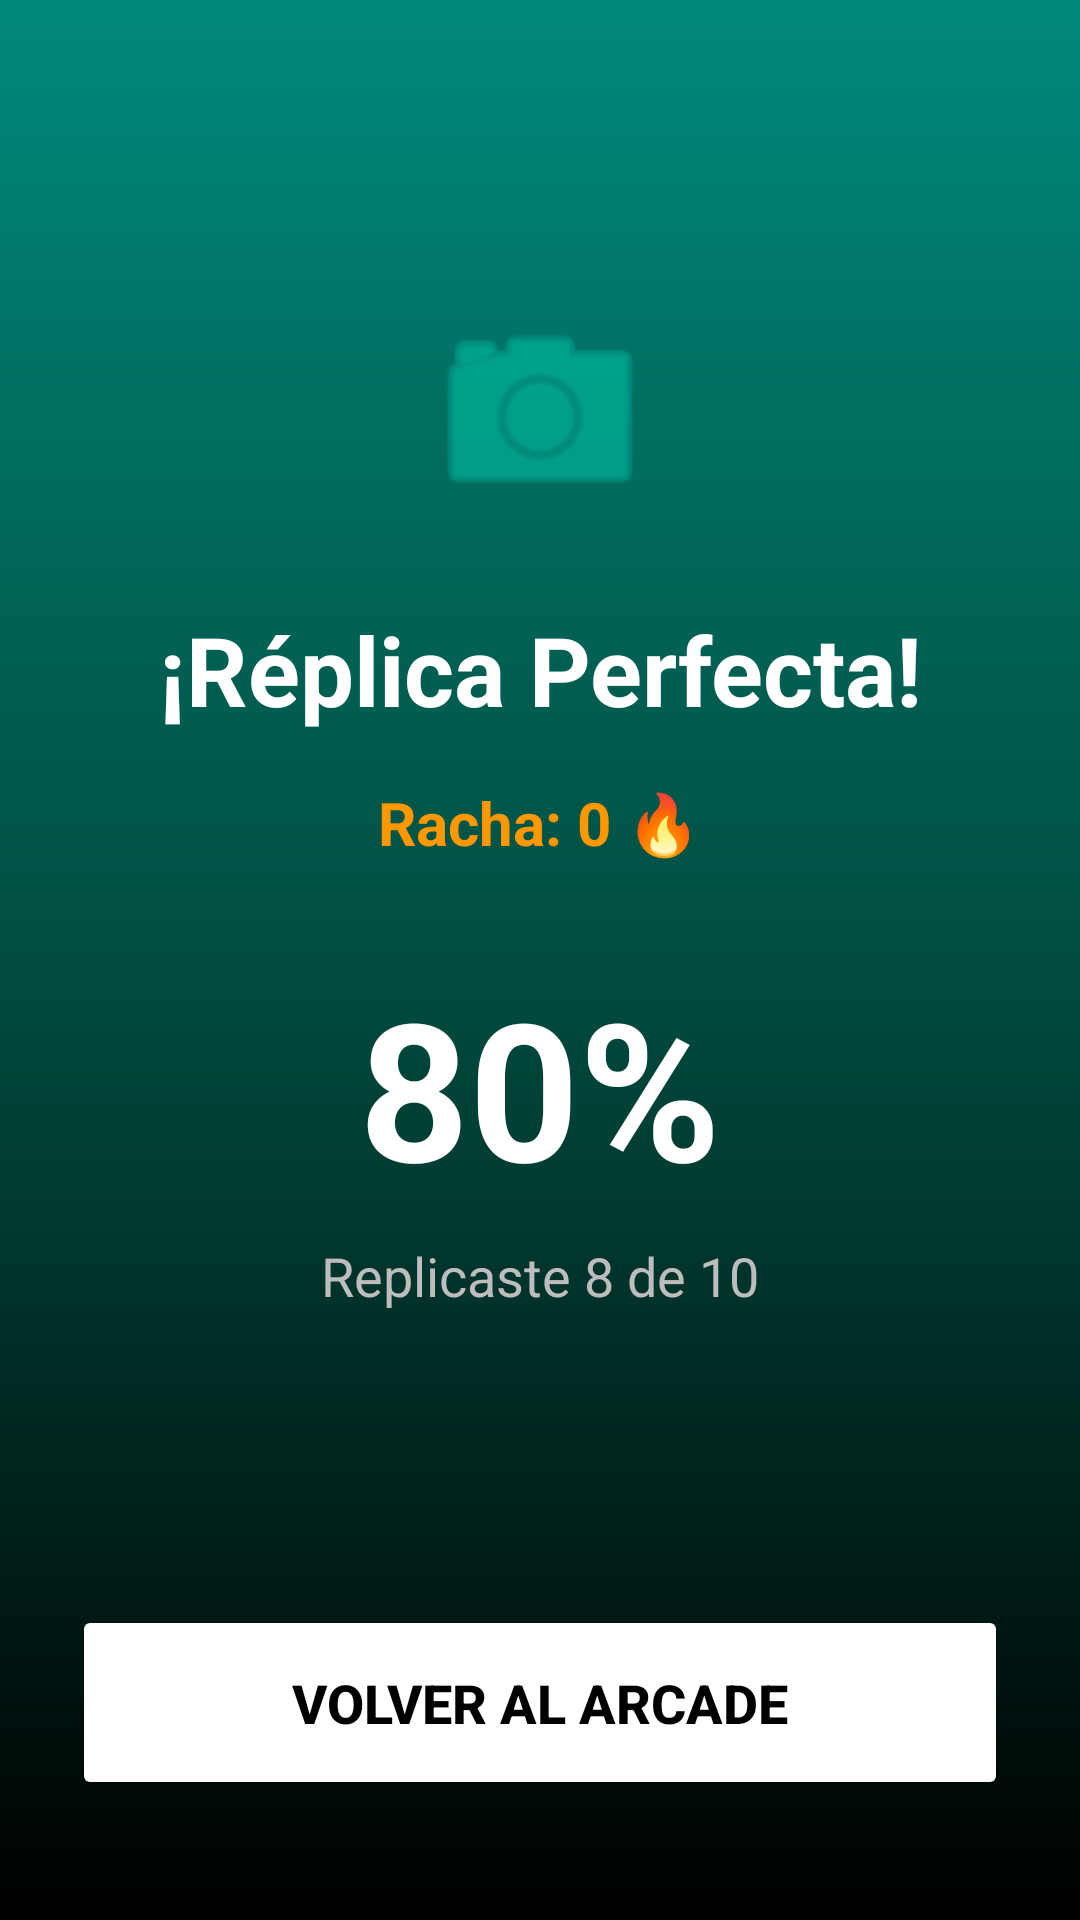

This screen was rendered from an Android layout file. Write that file and the resources it references.
<!-- AndroidManifest.xml: application theme Theme.LexiHand -->
<!-- res/layout/activity_game3_result.xml -->
<?xml version="1.0" encoding="utf-8"?>
<androidx.constraintlayout.widget.ConstraintLayout
    xmlns:android="http://schemas.android.com/apk/res/android"
    xmlns:app="http://schemas.android.com/apk/res-auto"
    android:layout_width="match_parent"
    android:layout_height="match_parent"
    android:background="@drawable/bg_result_game3">

    <LinearLayout
        android:layout_width="match_parent"
        android:layout_height="wrap_content"
        android:orientation="vertical"
        android:gravity="center"
        app:layout_constraintTop_toTopOf="parent"
        app:layout_constraintBottom_toTopOf="@id/btn_g3_finish"
        app:layout_constraintStart_toStartOf="parent"
        app:layout_constraintEnd_toEndOf="parent"
        android:padding="24dp">

        <ImageView
            android:layout_width="80dp"
            android:layout_height="80dp"
            android:src="@android:drawable/ic_menu_camera"
            app:tint="#00BFA5"
            android:layout_marginBottom="24dp"/>

        <TextView
            android:layout_width="wrap_content"
            android:layout_height="wrap_content"
            android:text="¡Réplica Perfecta!"
            android:textSize="32sp"
            android:textStyle="bold"
            android:textColor="#FFFFFF"
            android:textAlignment="center"
            android:layout_marginBottom="16dp" />

        <TextView
            android:id="@+id/tv_racha_final"
            android:layout_width="wrap_content"
            android:layout_height="wrap_content"
            android:text="Racha: 0 🔥"
            android:textSize="20sp"
            android:textStyle="bold"
            android:textColor="#FF9800"
            android:layout_marginBottom="32dp"/>

        <TextView
            android:id="@+id/tv_g3_percentage"
            android:layout_width="wrap_content"
            android:layout_height="wrap_content"
            android:text="80%"
            android:textSize="64sp"
            android:textStyle="bold"
            android:textColor="#FFFFFF"
            android:layout_marginBottom="8dp" />

        <TextView
            android:id="@+id/tv_g3_score"
            android:layout_width="wrap_content"
            android:layout_height="wrap_content"
            android:text="Replicaste 8 de 10"
            android:textSize="18sp"
            android:textColor="#BDBDBD" />

    </LinearLayout>

    <Button
        android:id="@+id/btn_g3_finish"
        android:layout_width="match_parent"
        android:layout_height="65dp"
        android:text="Volver al Arcade"
        android:textSize="18sp"
        android:textStyle="bold"
        android:textColor="#000000"
        android:backgroundTint="#FFFFFF"
        app:cornerRadius="32dp"
        android:layout_marginHorizontal="24dp"
        android:layout_marginBottom="40dp"
        app:layout_constraintBottom_toBottomOf="parent"
        app:layout_constraintStart_toStartOf="parent"
        app:layout_constraintEnd_toEndOf="parent"/>

</androidx.constraintlayout.widget.ConstraintLayout>
<!-- resources referenced by this layout -->
<resources>
  <!-- drawable bg_result_game3 (drawable) -->
  <?xml version="1.0" encoding="utf-8"?>
  <shape xmlns:android="http://schemas.android.com/apk/res/android">
      <gradient
          android:angle="270"
          android:startColor="#00897B"
          android:centerColor="#004D40"
          android:endColor="#000000"
          android:type="linear" />
  </shape>
  <style name="Theme.LexiHand" parent="Base.Theme.LexiHand" />
  <style name="Base.Theme.LexiHand" parent="Theme.Material3.DayNight.NoActionBar">
          
          
  
  
          <item name="android:statusBarColor">#6200EA</item> <item name="android:windowLightStatusBar">false</item>
  
          <item name="colorPrimary">#6200EA</item>
  
  
  
  
      </style>
</resources>
